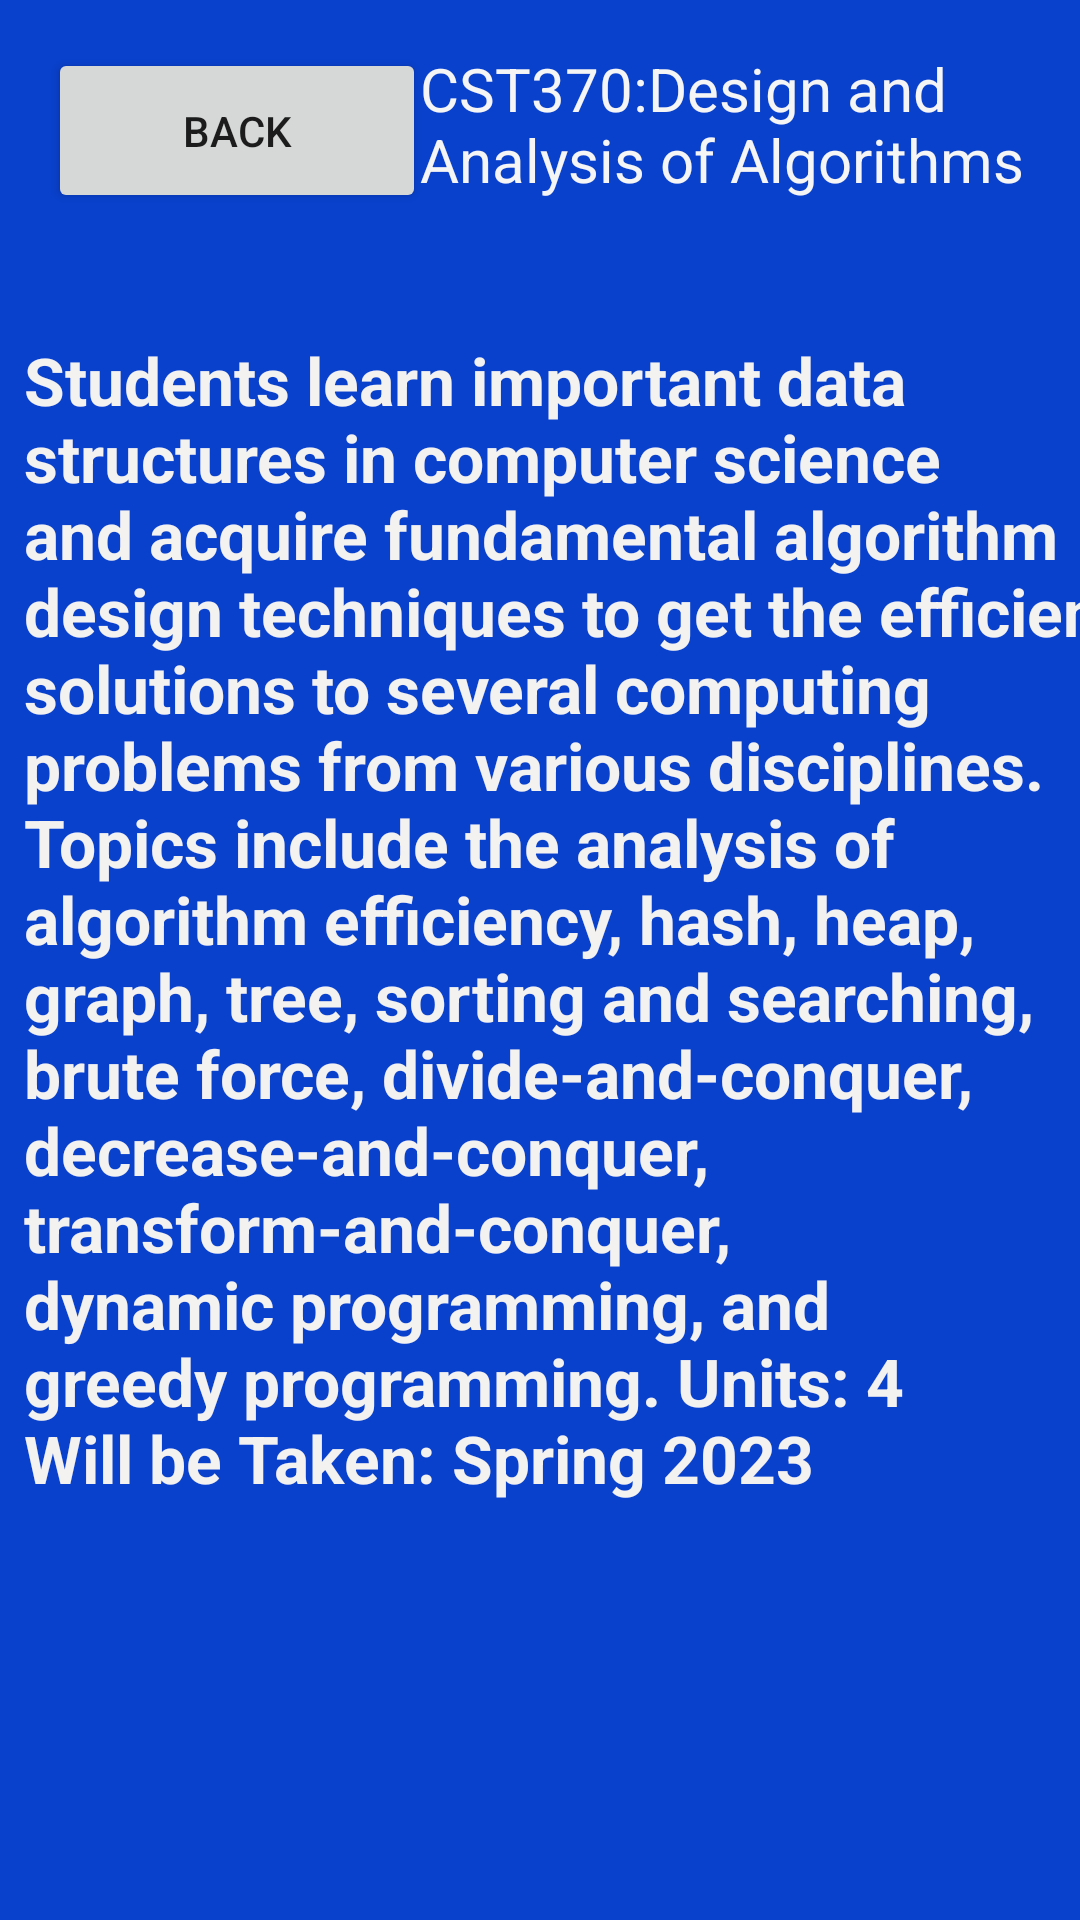

Here is an Android app screen rendered from its layout file. Give the layout XML and the strings, colors and styles it references.
<!-- AndroidManifest.xml: application theme Theme.CSUMB_app2 -->
<!-- res/layout/cst370.xml -->
<?xml version="1.0" encoding="utf-8"?>
<androidx.constraintlayout.widget.ConstraintLayout xmlns:android="http://schemas.android.com/apk/res/android"
    xmlns:app="http://schemas.android.com/apk/res-auto"
    xmlns:tools="http://schemas.android.com/tools"
    android:layout_width="match_parent"
    android:layout_height="match_parent"
    android:background="#0941CD"
    tools:context=".MainActivity">

    <TextView
        android:id="@+id/CST370description"
        android:layout_width="394dp"
        android:layout_height="597dp"
        android:layout_marginStart="8dp"
        android:layout_marginTop="112dp"
        android:text="Students learn important data structures in computer science and acquire fundamental algorithm design techniques to get the efficient solutions to several computing problems from various disciplines. Topics include the analysis of algorithm efficiency, hash, heap, graph, tree, sorting and searching, brute force, divide-and-conquer, decrease-and-conquer, transform-and-conquer, dynamic programming, and greedy programming. Units: 4
                                Will be Taken: Spring 2023"
        android:textAlignment="viewStart"
        android:textColor="#F4F1F1"
        android:textSize="22sp"
        android:textStyle="bold"
        app:layout_constraintStart_toStartOf="parent"
        app:layout_constraintTop_toTopOf="parent" />

    <Button
        android:id="@+id/back"
        android:layout_width="126dp"
        android:layout_height="55dp"
        android:layout_marginStart="16dp"
        android:layout_marginTop="16dp"
        android:text="Back"
        app:layout_constraintStart_toStartOf="parent"
        app:layout_constraintTop_toTopOf="parent" />

    <TextView
        android:id="@+id/textView2"
        android:layout_width="212dp"
        android:layout_height="79dp"
        android:layout_marginTop="16dp"
        android:layout_marginEnd="8dp"
        android:text="CST370:Design and Analysis of Algorithms"
        android:textColor="#F6F5F5"
        android:textSize="20sp"
        app:layout_constraintEnd_toEndOf="parent"
        app:layout_constraintTop_toTopOf="parent" />

</androidx.constraintlayout.widget.ConstraintLayout>
<!-- resources referenced by this layout -->
<resources>
  <style name="Theme.CSUMB_app2" parent="Theme.MaterialComponents.DayNight.DarkActionBar">
          
          <item name="colorPrimary">@color/purple_500</item>
          <item name="colorPrimaryVariant">@color/purple_700</item>
          <item name="colorOnPrimary">@color/white</item>
          
          <item name="colorSecondary">@color/teal_200</item>
          <item name="colorSecondaryVariant">@color/teal_700</item>
          <item name="colorOnSecondary">@color/black</item>
          
          <item name="android:statusBarColor" tools:targetApi="l">?attr/colorPrimaryVariant</item>
          
      </style>
  <!-- not gathered from this repository: default colours our renderer supplied (Android Studio template values) -->
  <color name="purple_500">#FF6200EE</color>
  <color name="purple_700">#FF3700B3</color>
  <color name="teal_200">#FF03DAC5</color>
  <color name="teal_700">#FF018786</color>
  <color name="black">#FF000000</color>
  <color name="white">#FFFFFFFF</color>
</resources>
